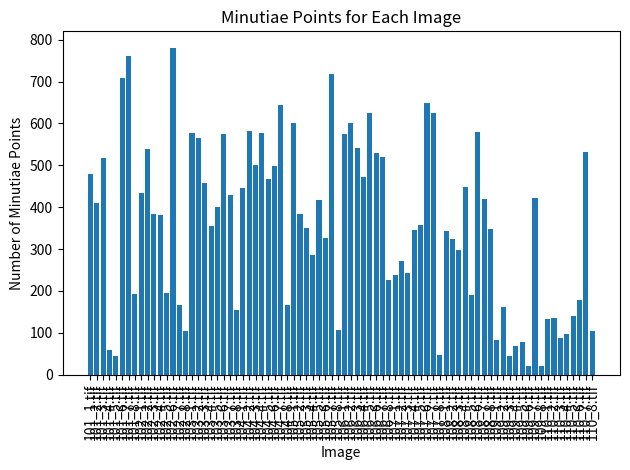

Reproduce this figure in Python.
import matplotlib.pyplot as plt

# Define the image names and corresponding minutiae points
image_names = [
    '101_1.tif', '101_2.tif', '101_3.tif', '101_4.tif', '101_5.tif',
    '101_6.tif', '101_7.tif', '101_8.tif', '102_1.tif', '102_2.tif',
    '102_3.tif', '102_4.tif', '102_5.tif', '102_6.tif', '102_7.tif',
    '102_8.tif', '103_1.tif', '103_2.tif', '103_3.tif', '103_4.tif',
    '103_5.tif', '103_6.tif', '103_7.tif', '103_8.tif', '104_1.tif',
    '104_2.tif', '104_3.tif', '104_4.tif', '104_5.tif', '104_6.tif',
    '104_7.tif', '104_8.tif', '105_1.tif', '105_2.tif', '105_3.tif',
    '105_4.tif', '105_5.tif', '105_6.tif', '105_7.tif', '105_8.tif',
    '106_1.tif', '106_2.tif', '106_3.tif', '106_4.tif', '106_5.tif',
    '106_6.tif', '106_7.tif', '106_8.tif', '107_1.tif', '107_2.tif',
    '107_3.tif', '107_4.tif', '107_5.tif', '107_6.tif', '107_7.tif',
    '107_8.tif', '108_1.tif', '108_2.tif', '108_3.tif', '108_4.tif',
    '108_5.tif', '108_6.tif', '108_7.tif', '108_8.tif', '109_1.tif',
    '109_2.tif', '109_3.tif', '109_4.tif', '109_5.tif', '109_6.tif',
    '109_7.tif', '109_8.tif', '110_1.tif', '110_2.tif', '110_3.tif',
    '110_4.tif', '110_5.tif', '110_6.tif', '110_7.tif', '110_8.tif'
]

minutiae_points = [
    480, 409, 517, 59, 44, 708, 760, 192, 435, 540,
    384, 382, 196, 781, 166, 105, 578, 566, 458, 356,
    401, 575, 429, 155, 445, 581, 501, 576, 467, 498,
    645, 167, 602, 384, 350, 285, 418, 326, 718, 106,
    575, 602, 542, 473, 625, 530, 519, 225, 239, 272,
    243, 346, 358, 650, 626, 47, 343, 323, 298, 448,
    191, 580, 420, 348, 82, 162, 44, 68, 79, 20,
    422, 20, 134, 136, 88, 97, 140, 178, 532, 104
]

# Create the graph
plt.bar(range(len(minutiae_points)), minutiae_points, align='center')
plt.xticks(range(len(minutiae_points)), image_names, rotation=90)
plt.xlabel('Image')
plt.ylabel('Number of Minutiae Points')
plt.title('Minutiae Points for Each Image')
plt.tight_layout()
plt.show()
